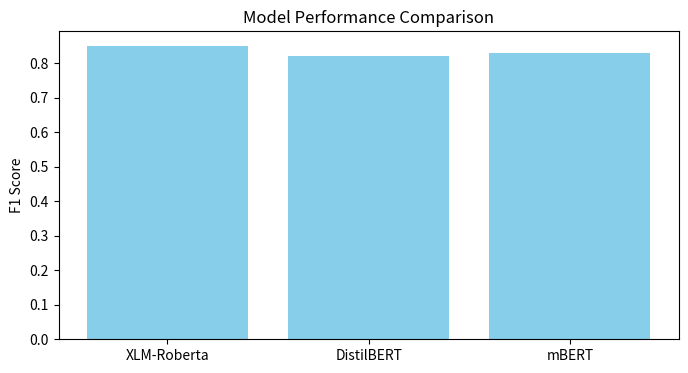
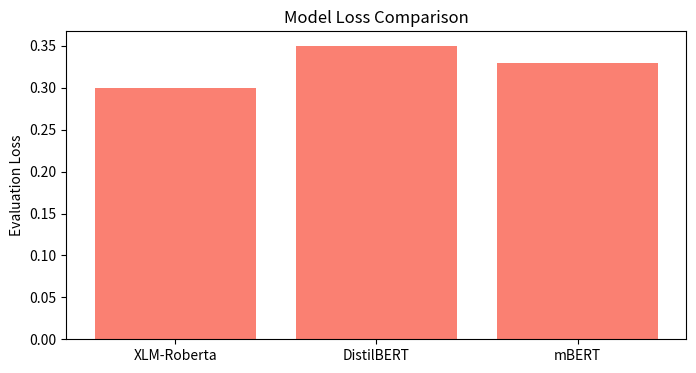

These figures' Python source, in order:
# Save as model_comparison.py

import matplotlib.pyplot as plt

# Assume you have eval results stored in a dictionary
results = {
    'XLM-Roberta': {'eval_f1': 0.85, 'eval_loss': 0.3},
    'DistilBERT': {'eval_f1': 0.82, 'eval_loss': 0.35},
    'mBERT': {'eval_f1': 0.83, 'eval_loss': 0.33}
}

models = list(results.keys())
f1_scores = [results[m]['eval_f1'] for m in models]
losses = [results[m]['eval_loss'] for m in models]

# Plot F1 scores
plt.figure(figsize=(8,4))
plt.bar(models, f1_scores, color='skyblue')
plt.ylabel('F1 Score')
plt.title('Model Performance Comparison')
plt.show()

# Plot Loss
plt.figure(figsize=(8,4))
plt.bar(models, losses, color='salmon')
plt.ylabel('Evaluation Loss')
plt.title('Model Loss Comparison')
plt.show()